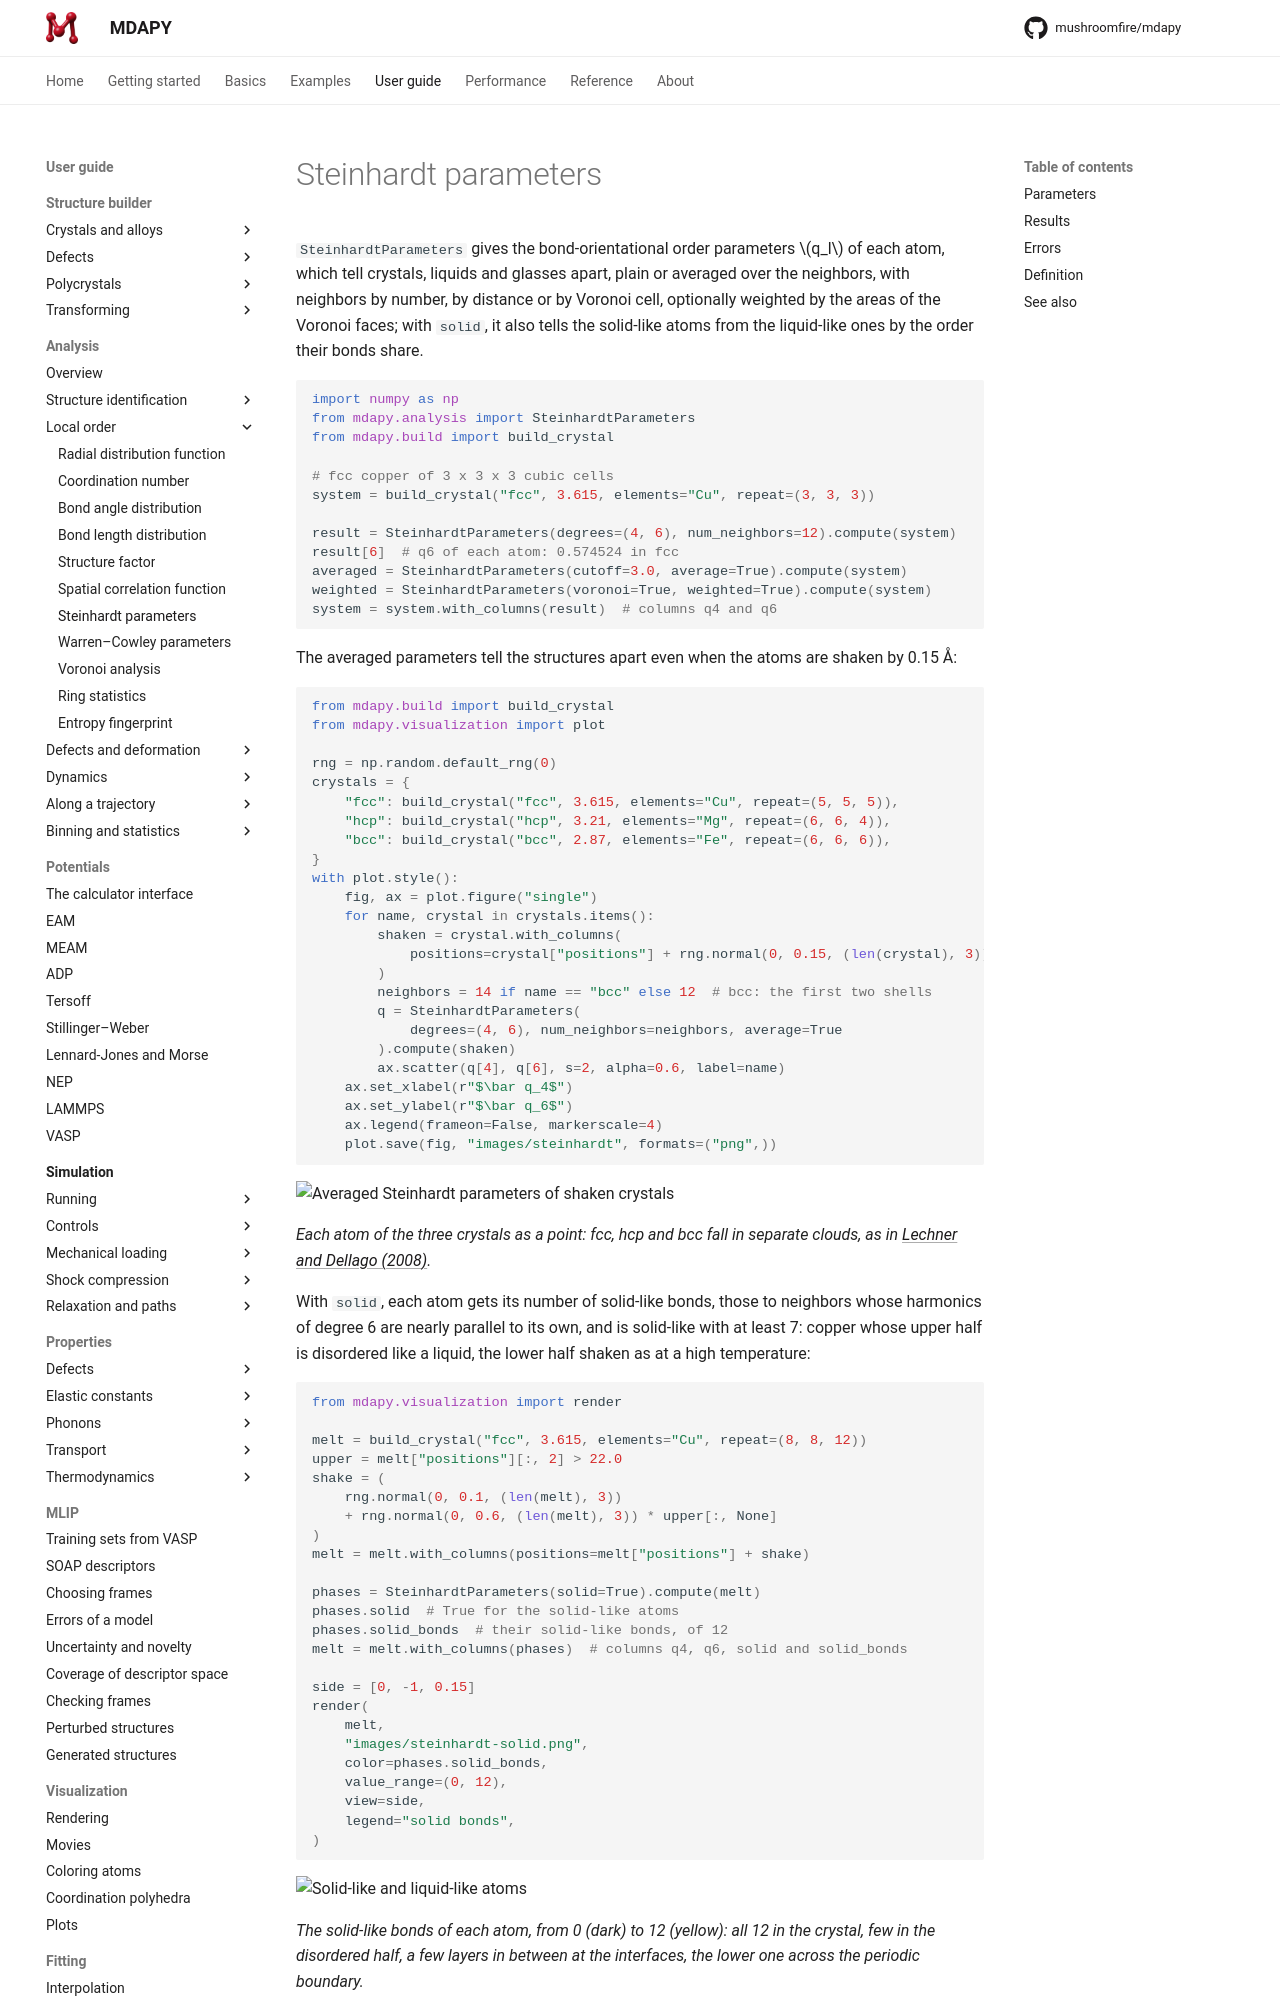

repository: mushroomfire/mdapy · page: latest/user-guide/analysis/steinhardt/index.html · generator: mkdocs

# Steinhardt parameters

`SteinhardtParameters` gives the bond-orientational order parameters $q_l$
of each atom, which tell crystals, liquids and glasses apart, plain or
averaged over the neighbors, with neighbors by number, by distance or by
Voronoi cell, optionally weighted by the areas of the Voronoi faces; with
`solid`, it also tells the solid-like atoms from the liquid-like ones by the
order their bonds share.

```python
import numpy as np
from mdapy.analysis import SteinhardtParameters
from mdapy.build import build_crystal

# fcc copper of 3 x 3 x 3 cubic cells
system = build_crystal("fcc", 3.615, elements="Cu", repeat=(3, 3, 3))

result = SteinhardtParameters(degrees=(4, 6), num_neighbors=12).compute(system)
result[6]  # q6 of each atom: 0.574524 in fcc
averaged = SteinhardtParameters(cutoff=3.0, average=True).compute(system)
weighted = SteinhardtParameters(voronoi=True, weighted=True).compute(system)
system = system.with_columns(result)  # columns q4 and q6
```

The averaged parameters tell the structures apart even when the atoms are
shaken by 0.15 Å:

```python
from mdapy.build import build_crystal
from mdapy.visualization import plot

rng = np.random.default_rng(0)
crystals = {
    "fcc": build_crystal("fcc", 3.615, elements="Cu", repeat=(5, 5, 5)),
    "hcp": build_crystal("hcp", 3.21, elements="Mg", repeat=(6, 6, 4)),
    "bcc": build_crystal("bcc", 2.87, elements="Fe", repeat=(6, 6, 6)),
}
with plot.style():
    fig, ax = plot.figure("single")
    for name, crystal in crystals.items():
        shaken = crystal.with_columns(
            positions=crystal["positions"] + rng.normal(0, 0.15, (len(crystal), 3))
        )
        neighbors = 14 if name == "bcc" else 12  # bcc: the first two shells
        q = SteinhardtParameters(
            degrees=(4, 6), num_neighbors=neighbors, average=True
        ).compute(shaken)
        ax.scatter(q[4], q[6], s=2, alpha=0.6, label=name)
    ax.set_xlabel(r"$\bar q_4$")
    ax.set_ylabel(r"$\bar q_6$")
    ax.legend(frameon=False, markerscale=4)
    plot.save(fig, "images/steinhardt", formats=("png",))
```

![Averaged Steinhardt parameters of shaken crystals](images/steinhardt.png)

*Each atom of the three crystals as a point: fcc, hcp and bcc fall in
separate clouds, as in [Lechner and Dellago (2008)](../../reference/references.md#lechner2008).*

With `solid`, each atom gets its number of solid-like bonds, those to
neighbors whose harmonics of degree 6 are nearly parallel to its own, and is
solid-like with at least 7: copper whose upper half is disordered like a
liquid, the lower half shaken as at a high temperature:

```python
from mdapy.visualization import render

melt = build_crystal("fcc", 3.615, elements="Cu", repeat=(8, 8, 12))
upper = melt["positions"][:, 2] > 22.0
shake = (
    rng.normal(0, 0.1, (len(melt), 3))
    + rng.normal(0, 0.6, (len(melt), 3)) * upper[:, None]
)
melt = melt.with_columns(positions=melt["positions"] + shake)

phases = SteinhardtParameters(solid=True).compute(melt)
phases.solid  # True for the solid-like atoms
phases.solid_bonds  # their solid-like bonds, of 12
melt = melt.with_columns(phases)  # columns q4, q6, solid and solid_bonds

side = [0, -1, 0.15]
render(
    melt,
    "images/steinhardt-solid.png",
    color=phases.solid_bonds,
    value_range=(0, 12),
    view=side,
    legend="solid bonds",
)
```
